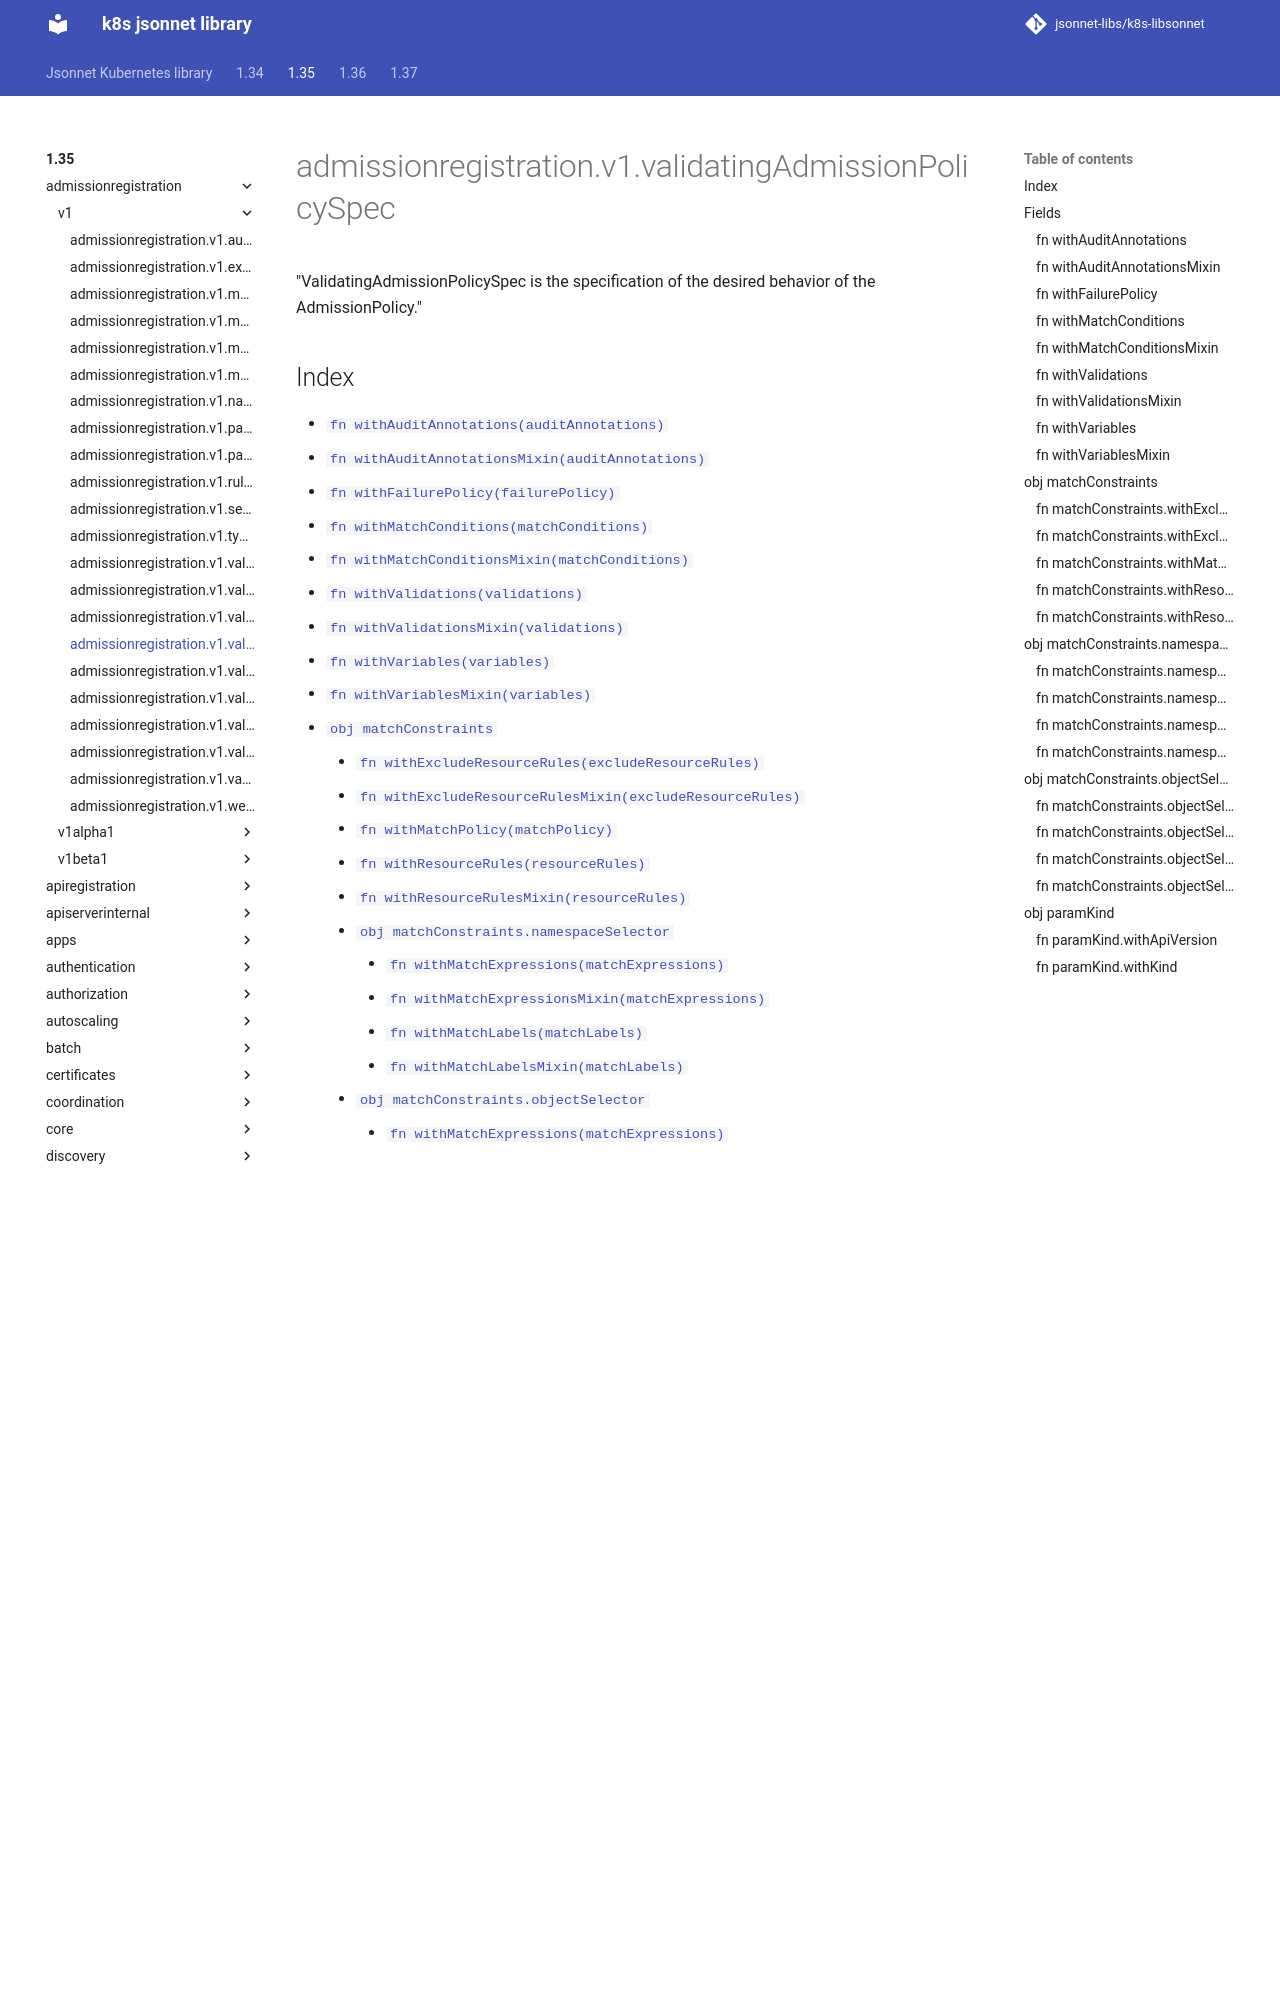

repository: jsonnet-libs/k8s-libsonnet · page: 1.35/admissionregistration/v1/validatingAdmissionPolicySpec/index.html · generator: mkdocs

---
permalink: /1.35/admissionregistration/v1/validatingAdmissionPolicySpec/
---

# admissionregistration.v1.validatingAdmissionPolicySpec

"ValidatingAdmissionPolicySpec is the specification of the desired behavior of the AdmissionPolicy."

## Index

* [`fn withAuditAnnotations(auditAnnotations)`](#fn-withauditannotations)
* [`fn withAuditAnnotationsMixin(auditAnnotations)`](#fn-withauditannotationsmixin)
* [`fn withFailurePolicy(failurePolicy)`](#fn-withfailurepolicy)
* [`fn withMatchConditions(matchConditions)`](#fn-withmatchconditions)
* [`fn withMatchConditionsMixin(matchConditions)`](#fn-withmatchconditionsmixin)
* [`fn withValidations(validations)`](#fn-withvalidations)
* [`fn withValidationsMixin(validations)`](#fn-withvalidationsmixin)
* [`fn withVariables(variables)`](#fn-withvariables)
* [`fn withVariablesMixin(variables)`](#fn-withvariablesmixin)
* [`obj matchConstraints`](#obj-matchconstraints)
  * [`fn withExcludeResourceRules(excludeResourceRules)`](#fn-matchconstraintswithexcluderesourcerules)
  * [`fn withExcludeResourceRulesMixin(excludeResourceRules)`](#fn-matchconstraintswithexcluderesourcerulesmixin)
  * [`fn withMatchPolicy(matchPolicy)`](#fn-matchconstraintswithmatchpolicy)
  * [`fn withResourceRules(resourceRules)`](#fn-matchconstraintswithresourcerules)
  * [`fn withResourceRulesMixin(resourceRules)`](#fn-matchconstraintswithresourcerulesmixin)
  * [`obj matchConstraints.namespaceSelector`](#obj-matchconstraintsnamespaceselector)
    * [`fn withMatchExpressions(matchExpressions)`](#fn-matchconstraintsnamespaceselectorwithmatchexpressions)
    * [`fn withMatchExpressionsMixin(matchExpressions)`](#fn-matchconstraintsnamespaceselectorwithmatchexpressionsmixin)
    * [`fn withMatchLabels(matchLabels)`](#fn-matchconstraintsnamespaceselectorwithmatchlabels)
    * [`fn withMatchLabelsMixin(matchLabels)`](#fn-matchconstraintsnamespaceselectorwithmatchlabelsmixin)
  * [`obj matchConstraints.objectSelector`](#obj-matchconstraintsobjectselector)
    * [`fn withMatchExpressions(matchExpressions)`](#fn-matchconstraintsobjectselectorwithmatchexpressions)
    * [`fn withMatchExpressionsMixin(matchExpressions)`](#fn-matchconstraintsobjectselectorwithmatchexpressionsmixin)
    * [`fn withMatchLabels(matchLabels)`](#fn-matchconstraintsobjectselectorwithmatchlabels)
    * [`fn withMatchLabelsMixin(matchLabels)`](#fn-matchconstraintsobjectselectorwithmatchlabelsmixin)
* [`obj paramKind`](#obj-paramkind)
  * [`fn withApiVersion(apiVersion)`](#fn-paramkindwithapiversion)
  * [`fn withKind(kind)`](#fn-paramkindwithkind)

## Fields

### fn withAuditAnnotations

```ts
withAuditAnnotations(auditAnnotations)
```

"auditAnnotations contains CEL expressions which are used to produce audit annotations for the audit event of the API request. validations and auditAnnotations may not both be empty; a least one of validations or auditAnnotations is required."

### fn withAuditAnnotationsMixin

```ts
withAuditAnnotationsMixin(auditAnnotations)
```

"auditAnnotations contains CEL expressions which are used to produce audit annotations for the audit event of the API request. validations and auditAnnotations may not both be empty; a least one of validations or auditAnnotations is required."

**Note:** This function appends passed data to existing values
